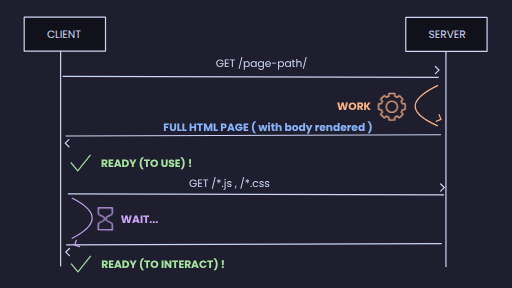
t = 0.00 s
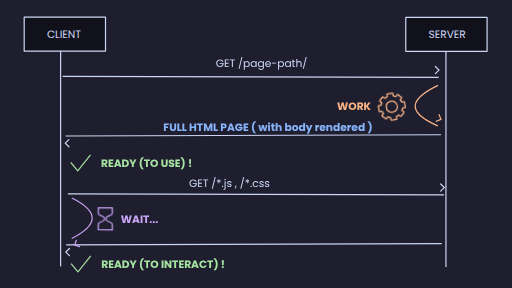
t = 0.45 s
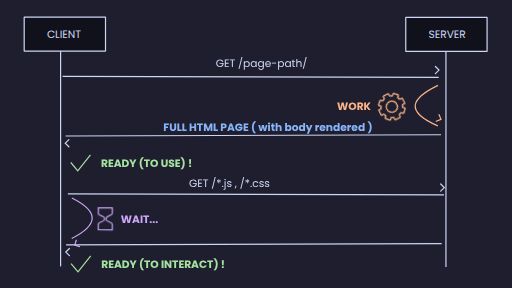
t = 1.35 s
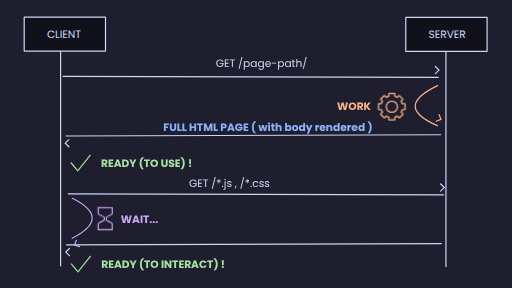
t = 2.00 s
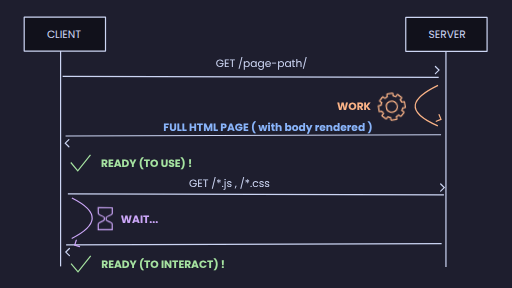
t = 2.45 s
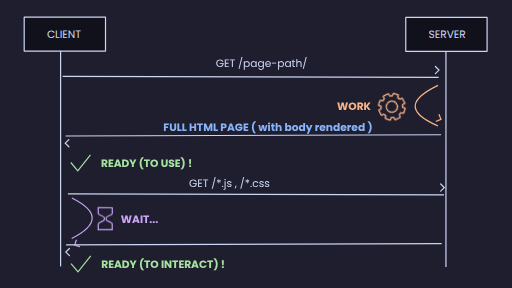
t = 3.35 s

The animated SVG that drew these frames (rendered in a browser with its animation timeline set to each time). Animation: 2 CSS @keyframes rules; one cycle of 4.00 s, repeats indefinitely.

<?xml version="1.0" encoding="UTF-8" standalone="no"?>
<!-- Created with Inkscape (http://www.inkscape.org/) -->

<svg
   width="1280"
   height="720"
   viewBox="0 0 1280 720"
   version="1.1"
   id="svg5"
   inkscape:version="1.2.2 (b0a8486541, 2022-12-01)"
   sodipodi:docname="intro-server-side-rendering.svg"
   xmlns:inkscape="http://www.inkscape.org/namespaces/inkscape"
   xmlns:sodipodi="http://sodipodi.sourceforge.net/DTD/sodipodi-0.dtd"
   xmlns="http://www.w3.org/2000/svg"
   xmlns:svg="http://www.w3.org/2000/svg">
  <style
     id="style6471">
     
* { transform-box: fill-box; } 
@keyframes spin {
  from {
    transform: rotate(0deg);
  }

  to {
    transform: rotate(360deg);
  }
}

.rotate {
   transform-origin: center;
  animation: spin 2s linear infinite;
}

@keyframes wait {
   
  0% {
    transform: rotate(0deg);
  }
  45% {
    transform: rotate(0deg);
  }
   50% {
    transform: rotate(180deg);
   }
   95% {
      transform: rotate(180deg);
   }
  100% {
    transform: rotate(360deg);
  }
}
.wait {
  transform-origin: center;
  animation: wait 4s linear infinite;
}
  </style>
  <sodipodi:namedview
     id="namedview7"
     pagecolor="#ffffff"
     bordercolor="#666666"
     borderopacity="1.0"
     inkscape:showpageshadow="2"
     inkscape:pageopacity="0.0"
     inkscape:pagecheckerboard="0"
     inkscape:deskcolor="#d1d1d1"
     inkscape:document-units="px"
     showgrid="true"
     inkscape:zoom="0.78127806"
     inkscape:cx="607.97816"
     inkscape:cy="398.70568"
     inkscape:window-width="1900"
     inkscape:window-height="1025"
     inkscape:window-x="0"
     inkscape:window-y="0"
     inkscape:window-maximized="0"
     inkscape:current-layer="svg5">
    <inkscape:grid
       type="xygrid"
       id="grid238" />
  </sodipodi:namedview>
  <defs
     id="defs2">
    <marker
       style="overflow:visible"
       id="marker4425"
       refX="0"
       refY="0"
       orient="auto-start-reverse"
       inkscape:stockid="Arrow3"
       markerWidth="4.2071066"
       markerHeight="7"
       viewBox="0 0 4.2071068 7"
       inkscape:isstock="true"
       inkscape:collect="always"
       preserveAspectRatio="xMidYMid">
      <path
         style="fill:none;stroke:context-stroke;stroke-width:1;stroke-linecap:round"
         d="M 3,-3 0,0 3,3"
         id="path4423"
         transform="rotate(180,0.125,0)"
         sodipodi:nodetypes="ccc" />
    </marker>
    <marker
       style="overflow:visible"
       id="Arrow3"
       refX="0"
       refY="0"
       orient="auto-start-reverse"
       inkscape:stockid="Arrow3"
       markerWidth="4.2071066"
       markerHeight="7"
       viewBox="0 0 4.2071068 7"
       inkscape:isstock="true"
       inkscape:collect="always"
       preserveAspectRatio="xMidYMid">
      <path
         style="fill:none;stroke:context-stroke;stroke-width:1;stroke-linecap:round"
         d="M 3,-3 0,0 3,3"
         id="arrow3"
         transform="rotate(180,0.125,0)"
         sodipodi:nodetypes="ccc" />
    </marker>
    <marker
       style="overflow:visible"
       id="marker3014"
       refX="0"
       refY="0"
       orient="auto-start-reverse"
       inkscape:stockid="Arrow3"
       markerWidth="4.2071066"
       markerHeight="7"
       viewBox="0 0 4.2071068 7"
       inkscape:isstock="true"
       inkscape:collect="always"
       preserveAspectRatio="xMidYMid">
      <path
         style="fill:none;stroke:context-stroke;stroke-width:1;stroke-linecap:round"
         d="M 3,-3 0,0 3,3"
         id="path3012"
         transform="rotate(180,0.125,0)"
         sodipodi:nodetypes="ccc" />
    </marker>
    <marker
       style="overflow:visible"
       id="Arrow3-3"
       refX="0"
       refY="0"
       orient="auto-start-reverse"
       inkscape:stockid="Arrow3"
       markerWidth="4.2071066"
       markerHeight="7"
       viewBox="0 0 4.2071068 7"
       inkscape:isstock="true"
       inkscape:collect="always"
       preserveAspectRatio="xMidYMid">
      <path
         style="fill:none;stroke:context-stroke;stroke-width:1;stroke-linecap:round"
         d="M 3,-3 0,0 3,3"
         id="arrow3-6"
         transform="rotate(180,0.125,0)"
         sodipodi:nodetypes="ccc" />
    </marker>
    <marker
       style="overflow:visible"
       id="marker3014-4"
       refX="0"
       refY="0"
       orient="auto-start-reverse"
       inkscape:stockid="Arrow3"
       markerWidth="4.2071066"
       markerHeight="7"
       viewBox="0 0 4.2071068 7"
       inkscape:isstock="true"
       inkscape:collect="always"
       preserveAspectRatio="xMidYMid">
      <path
         style="fill:none;stroke:context-stroke;stroke-width:1;stroke-linecap:round"
         d="M 3,-3 0,0 3,3"
         id="path3012-7"
         transform="rotate(180,0.125,0)"
         sodipodi:nodetypes="ccc" />
    </marker>
    <marker
       style="overflow:visible"
       id="marker4425-5"
       refX="0"
       refY="0"
       orient="auto-start-reverse"
       inkscape:stockid="Arrow3"
       markerWidth="4.2071066"
       markerHeight="7"
       viewBox="0 0 4.2071068 7"
       inkscape:isstock="true"
       inkscape:collect="always"
       preserveAspectRatio="xMidYMid">
      <path
         style="fill:none;stroke:context-stroke;stroke-width:1;stroke-linecap:round"
         d="M 3,-3 0,0 3,3"
         id="path4423-6"
         transform="rotate(180,0.125,0)"
         sodipodi:nodetypes="ccc" />
    </marker>
  </defs>
  <rect
     style="fill:#1e1e2e;stroke-width:7.55906;stroke-linecap:round;stroke-linejoin:bevel;stroke-miterlimit:10"
     id="background"
     width="1280"
     height="720"
     x="0"
     y="0"
     sodipodi:insensitive="true" />
  <g
     inkscape:label="Layer 1"
     inkscape:groupmode="layer"
     id="layer1" />
  <rect
     style="fill:#11111b;stroke:#cdd6f4;stroke-width:3;stroke-linecap:round;stroke-linejoin:bevel;stroke-miterlimit:10;stroke-dasharray:none"
     id="rect455"
     width="203.27705"
     height="85.16053"
     x="60.485004"
     y="42.787769" />
  <text
     xml:space="preserve"
     style="font-size:26.6667px;line-height:1.25;font-family:Poppins;-inkscape-font-specification:Poppins;fill:#cdd6f4;stroke:none"
     x="117.2558"
     y="94.776596"
     id="text2144"><tspan
       sodipodi:role="line"
       id="tspan2142"
       x="117.2558"
       y="94.776596">CLIENT</tspan></text>
  <rect
     style="fill:#11111b;stroke:#cdd6f4;stroke-width:3;stroke-linecap:round;stroke-linejoin:bevel;stroke-miterlimit:10;stroke-dasharray:none"
     id="rect455-6"
     width="203.27705"
     height="85.16053"
     x="1014.4164"
     y="43.296646" />
  <text
     xml:space="preserve"
     style="font-size:26.6667px;line-height:1.25;font-family:Poppins;-inkscape-font-specification:Poppins;fill:#cdd6f4;stroke:none"
     x="1071.1873"
     y="95.285484"
     id="text2144-2"><tspan
       sodipodi:role="line"
       id="tspan2142-9"
       x="1071.1873"
       y="95.285484">SERVER</tspan></text>
  <path
     style="fill:none;stroke:#cdd6f4;stroke-width:3;stroke-linecap:butt;stroke-linejoin:miter;stroke-dasharray:none;stroke-opacity:1"
     d="M 151.47456,127.37042 V 665.97608"
     id="path2278" />
  <path
     style="fill:none;stroke:#cdd6f4;stroke-width:3;stroke-linecap:butt;stroke-linejoin:miter;stroke-dasharray:none;stroke-opacity:1"
     d="M 1114.875,128.97287 V 667.57853"
     id="path2278-1" />
  <path
     d="m 979.55733,279.13011 c -6.8044,0 -12.3422,-5.53784 -12.3422,-12.34219 0,-6.80435 5.5378,-12.3422 12.3422,-12.3422 6.8043,0 12.3422,5.53785 12.3422,12.3422 0,6.80435 -5.5379,12.34219 -12.3422,12.34219 z m 0,-27.83823 c -8.5427,0 -15.496,6.95335 -15.496,15.49604 0,8.54268 6.9533,15.49603 15.496,15.49603 8.5427,0 15.496,-6.95335 15.496,-15.49603 0,-8.54269 -6.9533,-15.49604 -15.496,-15.49604 z m 31.61287,21.40638 h -5.5876 c -0.7201,0 -1.341,0.47184 -1.5148,1.16717 -0.596,2.21018 -1.5148,3.79951 -2.6075,5.63718 -0.3725,0.62084 -0.2483,1.41551 0.2484,1.93701 l 3.9484,3.89884 -7.59887,7.54935 -3.9485,-3.92367 c -0.4967,-0.5215 -1.2914,-0.62084 -1.8874,-0.24834 l -0.3476,0.19867 c -1.8626,1.06784 -3.2036,1.83767 -5.2151,2.38401 -0.6953,0.17383 -1.192,0.79467 -1.192,1.51483 v 5.58752 h -11.8207 v -5.58752 c 0,-0.69533 -0.4966,-1.341 -1.1671,-1.51483 -2.1854,-0.57117 -3.7499,-1.44034 -5.7117,-2.60751 -0.6208,-0.34767 -1.4155,-0.24833 -1.937,0.24833 l -3.8989,3.94851 -7.5245,-7.57418 3.9237,-3.94851 c 0.4967,-0.5215 0.596,-1.29134 0.2483,-1.91217 l -0.1738,-0.298 c -1.0927,-1.86251 -1.8625,-3.22834 -2.4088,-5.26468 -0.1739,-0.69534 -0.8195,-1.19201 -1.5397,-1.19201 h -5.513 v -11.82069 h 5.5875 c 0.6953,0 1.341,-0.49667 1.5148,-1.16717 0.596,-2.23501 1.49,-3.84918 2.6075,-5.76135 0.3477,-0.62083 0.2484,-1.4155 -0.2483,-1.91217 l -3.9485,-3.92368 7.5742,-7.54935 3.9485,3.92368 c 0.4967,0.5215 1.2913,0.62083 1.9122,0.24833 l 0.2731,-0.149 c 1.8874,-1.09267 3.2532,-1.88734 5.2895,-2.43367 0.6954,-0.17384 1.192,-0.8195 1.192,-1.53967 V 235.175 h 11.8207 v 5.56268 c 0,0.69534 0.4719,1.34101 1.1672,1.51484 2.0115,0.54634 3.3525,1.341 5.215,2.43367 l 0.2732,0.149 c 0.6208,0.3725 1.4155,0.27317 1.9122,-0.24833 l 3.8491,-3.89884 7.44997,7.52452 -3.8988,3.94851 c -0.4967,0.49666 -0.596,1.2665 -0.2235,1.88733 1.0927,1.93701 1.9618,3.45185 2.533,5.63718 0.1986,0.69534 0.8195,1.19201 1.5396,1.19201 h 5.8856 z m 0.1986,-14.97453 h -4.8921 c -0.5216,-1.58934 -1.1921,-2.88068 -1.9371,-4.19685 l 3.1787,-3.22834 c 1.1175,-1.14234 1.1175,-3.00484 0,-4.14718 l -7.72307,-7.82252 c -1.1175,-1.14233 -3.0794,-1.14233 -4.2217,0 l -3.1042,3.15385 c -1.2913,-0.74501 -2.533,-1.39067 -4.0478,-1.91218 v -4.59417 c 0,-1.61417 -1.3162,-2.95518 -2.9552,-2.95518 h -12.218 c -1.639,0 -2.9552,1.34101 -2.9552,2.95518 v 4.47001 c -1.5645,0.5215 -2.831,1.192 -4.1472,1.96184 l -3.2283,-3.22835 c -1.1424,-1.14233 -3.0297,-1.14233 -4.172,0 l -7.8474,7.82252 c -0.5712,0.57117 -0.8692,1.31617 -0.8692,2.11084 0,0.79467 0.298,1.53967 0.8692,2.08601 l 3.2035,3.20351 c -0.745,1.36583 -1.4403,2.70684 -1.9618,4.32101 h -4.5942 c -1.6142,0 -2.9552,1.31617 -2.9552,2.95517 v 12.21803 c 0,1.63901 1.341,2.95518 2.9552,2.95518 h 4.5445 c 0.5215,1.5645 1.192,2.831 1.937,4.14717 l -3.2035,3.22834 c -1.1423,1.14234 -1.1423,3.00484 0,4.17201 l 7.7977,7.84736 c 0.5712,0.57117 1.3162,0.86917 2.1108,0.86917 v 0 c 0.7947,0 1.5397,-0.298 2.1109,-0.86917 l 3.1787,-3.20351 c 1.3658,0.76983 2.682,1.44034 4.2713,1.96184 v 4.59418 c 0,1.61417 1.3162,2.95517 2.9552,2.95517 h 12.218 c 1.639,0 2.9552,-1.341 2.9552,-2.95517 v -4.59418 c 1.5645,-0.54634 2.8062,-1.19201 4.1223,-1.96184 l 3.2284,3.20351 c 1.1671,1.16717 3.0296,1.16717 4.17197,0 l 7.8721,-7.79769 c 0.5712,-0.57117 0.8692,-1.31617 0.8692,-2.11084 0,-0.79467 -0.298,-1.53967 -0.8692,-2.086 l -3.2035,-3.20351 c 0.7202,-1.29134 1.4155,-2.60751 1.9619,-4.19684 h 4.5941 c 1.6142,0 2.9552,-1.31617 2.9552,-2.95518 V 260.6789 c 0,-1.639 -1.341,-2.95517 -2.9552,-2.95517 z"
     fill="#cdd6f4"
     stroke="none"
     pointer-events="all"
     id="path2490"
     style="fill:#fab387;stroke:none;stroke-width:2;stroke-dasharray:none"
     class="rotate" />
  <path
     style="fill:none;fill-rule:evenodd;stroke:#cdd6f4;stroke-width:3;stroke-linecap:butt;stroke-linejoin:miter;stroke-dasharray:none;stroke-opacity:1;marker-end:url(#Arrow3)"
     d="m 156.55283,191.14129 940.13117,2.06993"
     id="path2731"
     inkscape:connector-type="polyline"
     inkscape:connector-curvature="0" />
  <path
     style="fill:none;fill-rule:evenodd;stroke:#cdd6f4;stroke-width:3;stroke-linecap:butt;stroke-linejoin:miter;stroke-dasharray:none;stroke-opacity:1;marker-end:url(#Arrow3-3)"
     d="m 169.75238,484.91075 940.13122,2.06993"
     id="path2731-1"
     inkscape:connector-type="polyline"
     inkscape:connector-curvature="0" />
  <path
     style="fill:#cdd6f4;fill-rule:evenodd;stroke:#cdd6f4;stroke-width:3;stroke-linecap:butt;stroke-linejoin:miter;stroke-dasharray:none;stroke-opacity:1;marker-end:url(#marker3014)"
     d="m 1102.7311,336.91469 -938.85122,3.04989"
     id="path3004"
     inkscape:connector-type="polyline"
     inkscape:connector-curvature="0" />
  <path
     style="fill:#cdd6f4;fill-rule:evenodd;stroke:#cdd6f4;stroke-width:3;stroke-linecap:butt;stroke-linejoin:miter;stroke-dasharray:none;stroke-opacity:1;marker-end:url(#marker3014-4)"
     d="m 1104.0961,609.19493 -938.85123,3.04989"
     id="path3004-6"
     inkscape:connector-type="polyline"
     inkscape:connector-curvature="0" />
  <text
     xml:space="preserve"
     style="font-size:26.6667px;line-height:1.25;font-family:Poppins;-inkscape-font-specification:Poppins"
     x="539.17438"
     y="168.70766"
     id="text2996"><tspan
       sodipodi:role="line"
       id="tspan2994"
       x="539.17438"
       y="168.70766"
       style="fill:#cdd6f4">GET /page-path/</tspan></text>
  <path
     style="display:inline;fill:none;fill-rule:evenodd;stroke:#fab387;stroke-width:3;stroke-linecap:butt;stroke-linejoin:miter;stroke-dasharray:none;stroke-opacity:1;marker-end:url(#marker4425)"
     d="m 1094.9957,213.36234 c -65.0329,31.35282 -86.1607,64.35209 -0.355,101.36136"
     id="path4008"
     inkscape:connector-type="polyline"
     inkscape:connector-curvature="0"
     sodipodi:nodetypes="cc" />
  <path
     style="display:inline;fill:none;fill-rule:evenodd;stroke:#cba6f7;stroke-width:3;stroke-linecap:butt;stroke-linejoin:miter;stroke-dasharray:none;stroke-opacity:1;marker-end:url(#marker4425-5)"
     d="m 179.64464,494.85664 c 72.27505,35.81638 63.28439,69.3548 -0.355,101.36137"
     id="path4008-9"
     inkscape:connector-type="polyline"
     inkscape:connector-curvature="0"
     sodipodi:nodetypes="cc" />
  <text
     xml:space="preserve"
     style="font-style:normal;font-variant:normal;font-weight:bold;font-stretch:normal;font-size:26.6667px;line-height:1.25;font-family:Poppins;-inkscape-font-specification:'Poppins Bold';fill:#fab387"
     x="842.67975"
     y="275.1701"
     id="text4555"><tspan
       sodipodi:role="line"
       id="tspan4553"
       x="842.67975"
       y="275.1701">WORK</tspan></text>
  <text
     xml:space="preserve"
     style="font-style:normal;font-variant:normal;font-weight:bold;font-stretch:normal;font-size:26.6667px;line-height:1.25;font-family:Poppins;-inkscape-font-specification:'Poppins Bold';fill:#fab387"
     x="252.42444"
     y="418.12122"
     id="text4555-9"><tspan
       sodipodi:role="line"
       id="tspan4553-2"
       x="252.42444"
       y="418.12122"
       style="fill:#a6e3a1">READY (TO USE) !</tspan></text>
  <text
     xml:space="preserve"
     style="font-style:normal;font-variant:normal;font-weight:bold;font-stretch:normal;font-size:26.6667px;line-height:1.25;font-family:Poppins;-inkscape-font-specification:'Poppins Bold';fill:#fab387"
     x="302.14554"
     y="556.69293"
     id="text4555-0"><tspan
       sodipodi:role="line"
       id="tspan4553-23"
       x="302.14554"
       y="556.69293"
       style="fill:#cba6f7">WAIT...</tspan></text>
  <path
     style="fill:none;stroke:#a6e3a1;stroke-width:3;stroke-linecap:butt;stroke-linejoin:miter;stroke-dasharray:none;stroke-opacity:1"
     d="m 177.01444,406.26515 17.39775,20.8031 31.77444,-39.84748"
     id="check" />
  <text
     xml:space="preserve"
     style="font-style:normal;font-variant:normal;font-weight:bold;font-stretch:normal;font-size:26.6667px;line-height:1.25;font-family:Poppins;-inkscape-font-specification:'Poppins Bold';fill:#fab387"
     x="253.01738"
     y="670.70496"
     id="text4555-9-1"><tspan
       sodipodi:role="line"
       id="tspan4553-2-5"
       x="253.01738"
       y="670.70496"
       style="fill:#a6e3a1">READY (TO INTERACT) !</tspan></text>
  <path
     style="fill:none;stroke:#a6e3a1;stroke-width:3;stroke-linecap:butt;stroke-linejoin:miter;stroke-dasharray:none;stroke-opacity:1"
     d="m 177.60739,658.78389 17.39775,20.8031 31.77444,-39.84748"
     id="check-5" />
  <path
     style="fill:none;stroke:#cba6f7;stroke-width:3;stroke-linecap:butt;stroke-linejoin:miter;stroke-dasharray:none;stroke-opacity:1"
     d="m 245.71942,519.48226 0.0485,14.18786 c -0.13109,6.20469 14.5661,5.58088 14.89983,10.75552 l 0.17043,4.72446 c -0.1259,5.3522 -15.48814,5.16323 -15.28917,11.59028 l 0.0364,13.4743 35.16192,0.22422 -0.22877,-13.93107 c -0.024,-6.41117 -15.35467,-5.84662 -15.14449,-10.90172 l 0.2477,-4.96913 c -0.18602,-5.07599 14.83199,-5.19805 15.05132,-11.09033 l -0.0386,-13.93032 z"
     id="sand"
     class="wait"
     sodipodi:nodetypes="ccccccccccccc" />
  <text
     xml:space="preserve"
     style="font-size:26.6667px;line-height:1.25;font-family:Poppins;-inkscape-font-specification:Poppins"
     x="472.24597"
     y="467.31689"
     id="text2996-8"><tspan
       sodipodi:role="line"
       id="tspan2994-7"
       x="472.24597"
       y="467.31689"
       style="fill:#cdd6f4">GET /*.js , /*.css</tspan></text>
  <text
     xml:space="preserve"
     style="font-size:26.6667px;line-height:1.25;font-family:Poppins;-inkscape-font-specification:Poppins"
     x="408.27036"
     y="326.73328"
     id="text418"><tspan
       sodipodi:role="line"
       id="tspan416"
       x="408.27036"
       y="326.73328"
       style="font-style:normal;font-variant:normal;font-weight:bold;font-stretch:normal;font-family:Poppins;-inkscape-font-specification:'Poppins Bold';fill:#89b4fa">FULL HTML PAGE ( with body rendered )</tspan></text>
</svg>
